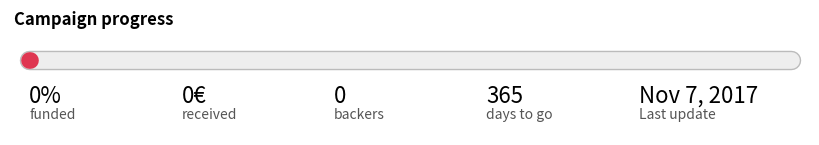

This chart was generated by the following Python code:
import matplotlib.pyplot as plt

fig = plt.figure(figsize=(8,1.25))
ax = plt.axes([0,0,1,1], frameon=False)

ax.plot([0, 1.00], [.6,.6], color="#bbbbbb", linewidth = 14, solid_capstyle='round')
ax.plot([0, 1.00], [.6,.6], color="#eeeeee", linewidth = 12, solid_capstyle='round')
ax.plot([0, 0.001], [.6,.6], color="#df3651", linewidth = 12, solid_capstyle='round')

plt.xlim(-0.025,1.025)
plt.ylim(0.0,1.0)
plt.xticks([]), plt.yticks([])

big, small = 16, 10
space = .2
color1 = "#000000"
color2 = "#555555"

plt.text(-0.02, 0.85, "Campaign progress",
         va="bottom", weight="bold", fontsize=12, color=color1)

y = 0.22
plt.text(0*space, y, "0%", va="bottom", fontsize=big, color=color1)
plt.text(0*space, y, "funded", va="top", fontsize=small, color=color2)
plt.text(1*space, y, "0€",  va="bottom", fontsize=big, color=color1)
plt.text(1*space, y, "received", va="top", fontsize=small, color=color2)
plt.text(2*space, y, "0",  va="bottom", fontsize=big, color=color1)
plt.text(2*space, y, "backers", va="top", fontsize=small, color=color2)
plt.text(3*space, y, "365",  va="bottom", fontsize=big, color=color1)
plt.text(3*space, y, "days to go", va="top", fontsize=small, color=color2)
plt.text(4*space, y, "Nov 7, 2017",  va="bottom", fontsize=big, color=color1)
plt.text(4*space, y, "Last update", va="top", fontsize=small, color=color2)

plt.tight_layout()
plt.savefig("crowdfunding.png", dpi=300)
plt.show()
